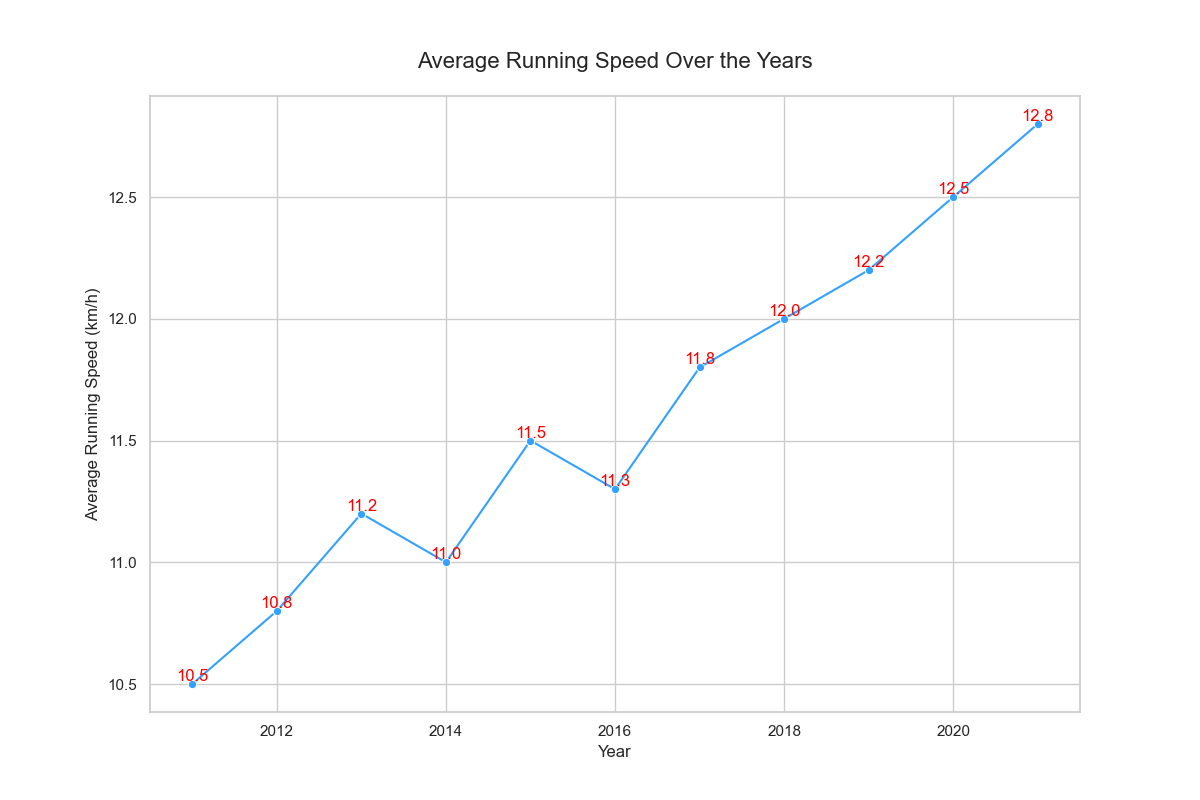

Source data for this figure (header and first rows):
Year, Average Running Speed (km/h)
2011, 10.5
2012, 10.8
2013, 11.2
2014, 11.0
2015, 11.5
2016, 11.3
2017, 11.8
2018, 12.0
2019, 12.2
2020, 12.5
2021, 12.8
